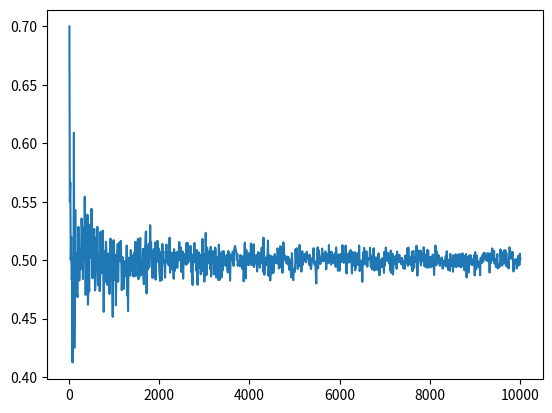

Generate this figure with matplotlib:
import random
import matplotlib.pyplot as plt

"""
模拟抛硬币验证小数定律和大数定律
证明为什么可以用频率近似概率
"""

def toss():
    """模拟抛硬币"""
    return random.randint(0,1)

if __name__ == '__main__':
    indices=[]      #存储每波抛了多少次硬币
    freq=[]         #存储每波正面朝上的频率

    for toss_num in range(10,10001,10):
        heads=0     #正面朝上的次数
        for _ in range(toss_num):
            if toss()==0:
                heads+=1
        freq.append(heads/toss_num)
        indices.append(toss_num)

    plt.plot(indices,freq)
    plt.show()